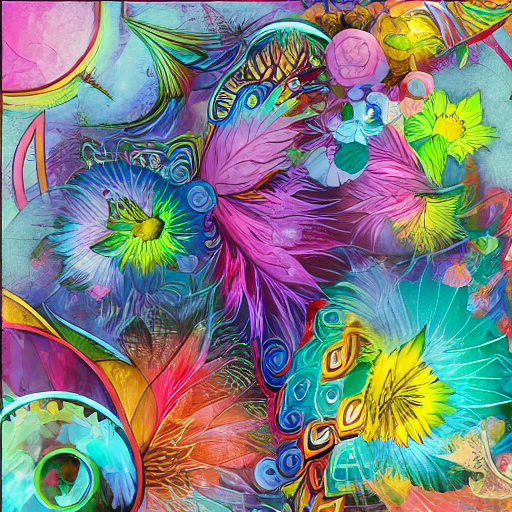
Generation parameters embedded in this image by AUTOMATIC1111 Stable Diffusion web UI or a fork of it (Forge, ...) (PNG 'parameters' text chunk):
artwork style
Steps: 30, Sampler: DDIM, CFG scale: 7, Seed: 2638391577, Size: 512x512, Model hash: 7460a6fa, Batch size: 8, Batch pos: 4